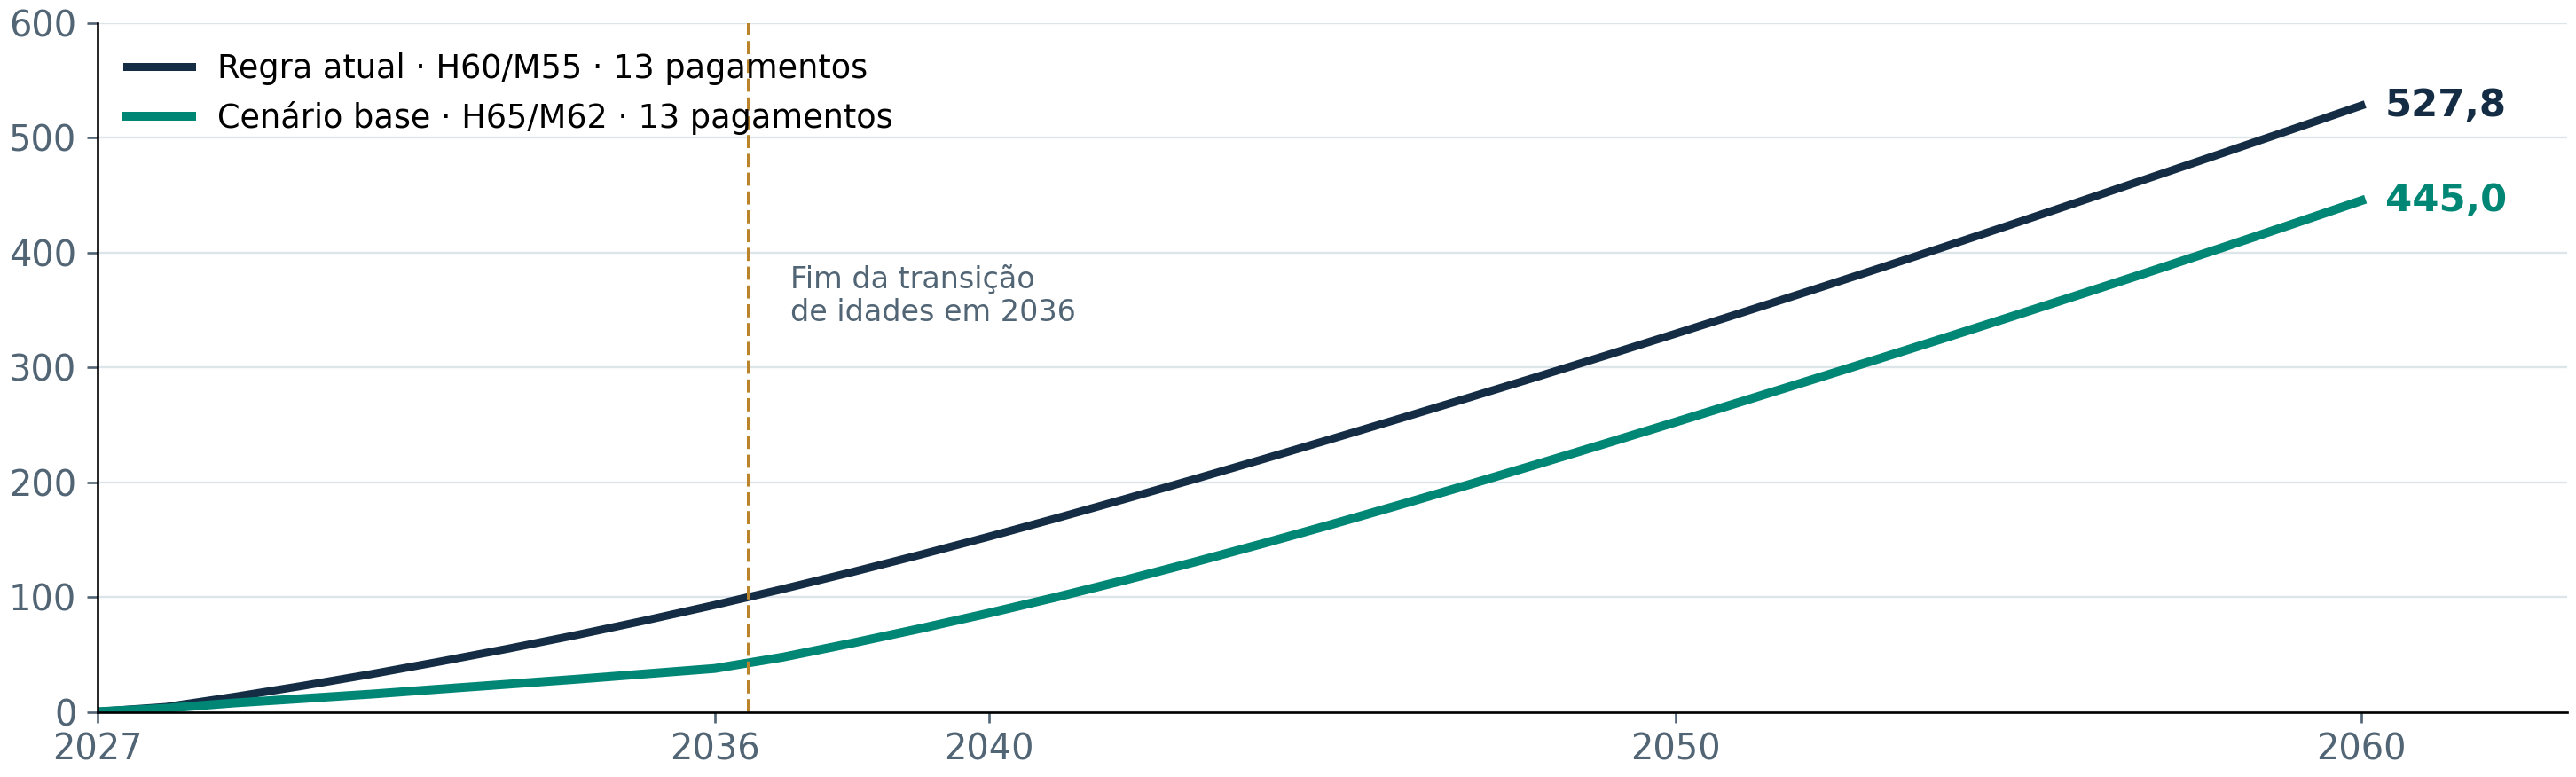

Data behind this chart, as committed beside it:
ano, regra_atual_real_bi, cenario_base_real_bi, diferenca_real_bi
2027, 0.1627, 0.1627, 0.0
2028, 4.339, 3.16, 1.178
2029, 13.19, 7.835, 5.352
2030, 22.79, 11.65, 11.13
2031, 33, 15.54, 17.46
2032, 43.89, 19.92, 23.97
2033, 55.2, 24.22, 30.98
2034, 67.17, 28.55, 38.62
2035, 79.8, 33.18, 46.62
2036, 93.1, 37.82, 55.28
2037, 107.1, 47.76, 59.31
2038, 121.7, 59.89, 61.77
2039, 136.9, 72.65, 64.21
2040, 152.6, 86.07, 66.57
2041, 169, 100.2, 68.74
2042, 185.7, 115.1, 70.63
2043, 202.8, 130.6, 72.19
2044, 220.1, 146.7, 73.44
2045, 237.8, 163.4, 74.41
2046, 255.6, 180.5, 75.14
2047, 273.7, 198, 75.68
2048, 291.9, 215.8, 76.13
2049, 310.4, 233.9, 76.53
2050, 329.2, 252.2, 76.93
2051, 348.1, 270.7, 77.39
2052, 367.3, 289.3, 77.96
2053, 386.7, 308, 78.65
2054, 406.4, 326.9, 79.44
2055, 426.3, 346, 80.27
2056, 446.4, 365.3, 81.07
2057, 466.6, 384.9, 81.75
2058, 486.9, 404.7, 82.24
2059, 507.3, 424.7, 82.57
2060, 527.8, 445, 82.77
